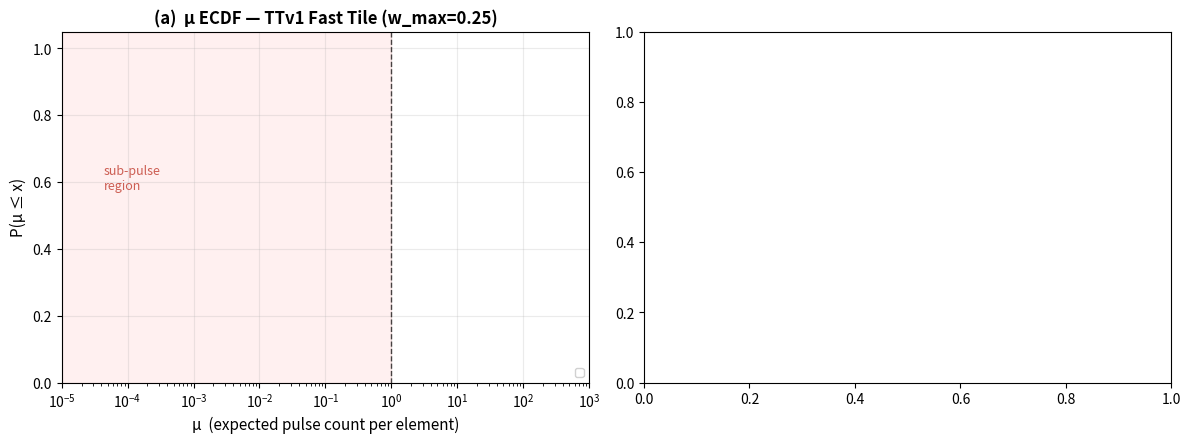

The script that saved this image: (Note: this script raises an exception after producing the figure.)
#!/usr/bin/env python3
"""D1 TTv1 Fast Tile Sub-pulse — μ ECDF Figure

Main Figure (2-panel):
  (a) μ ECDF by fast tile bit-width (TTv1 w_max_fast=0.25, 8/10/12/14b)
  (b) Update quality vs bit-width: cosine similarity + recovery ratio

Comparable to D1_main_figure.png but for TTv1 fast tile.
"""

import json
import os
import numpy as np
import matplotlib
matplotlib.use("Agg")
import matplotlib.pyplot as plt

# ── Paths ──
BASE = "/root/LRTT/experiments/paper/results/paper/diag_D1_ttv1_fast_wmax025"
OUT_DIR = "/root"

plt.rcParams.update({
    "font.size": 10,
    "axes.labelsize": 11,
    "axes.titlesize": 12,
    "legend.fontsize": 8,
    "figure.dpi": 150,
    "savefig.dpi": 200,
    "savefig.bbox": "tight",
})

BIT_COLORS = {8: "#d62728", 10: "#ff7f0e", 12: "#2ca02c", 14: "#1f77b4"}


def load_mu_distribution(tag):
    path = os.path.join(BASE, tag, "mu_distribution.json")
    if not os.path.exists(path):
        return None
    with open(path) as f:
        return json.load(f)


def load_diagnostics_summary(tag):
    path = os.path.join(BASE, tag, "update_diagnostics_summary.json")
    if not os.path.exists(path):
        return None
    with open(path) as f:
        return json.load(f)


def mu_ecdf(data, step=None, tile_filter=None):
    bin_edges = np.array(data["bin_edges"])
    total_counts = np.zeros(len(bin_edges) - 1)
    for h in data["histograms"]:
        if step is not None and h["step"] != step:
            continue
        if tile_filter is not None and not tile_filter(h["tile_name"]):
            continue
        total_counts += np.array(h["counts"])
    cumulative = np.cumsum(total_counts)
    total = cumulative[-1]
    if total == 0:
        return bin_edges[1:], np.zeros_like(total_counts)
    return bin_edges[1:], cumulative / total


def frac_below(data, threshold=1.0, step=None):
    bin_edges = np.array(data["bin_edges"])
    total_counts = np.zeros(len(bin_edges) - 1)
    for h in data["histograms"]:
        if step is not None and h["step"] != step:
            continue
        total_counts += np.array(h["counts"])
    total = total_counts.sum()
    if total == 0:
        return 0.0
    mask = bin_edges[1:] <= threshold
    return total_counts[mask].sum() / total


def aggregate_metrics(tag):
    diag = load_diagnostics_summary(tag)
    if diag is None:
        return None
    layers = list(diag.keys())
    return {
        "mu_p50": np.mean([diag[l]["mean_eff_mu_p50"] for l in layers]),
        "frac_lt1": np.mean([diag[l]["mean_eff_frac_mu_lt_1"] for l in layers]),
        "cosine": np.mean([diag[l]["mean_cosine_sim"] for l in layers]),
        "recovery": np.mean([diag[l]["final_recovery_ratio"] for l in layers]),
    }


def plot_main_figure():
    fig, (ax_ecdf, ax_quality) = plt.subplots(1, 2, figsize=(12, 4.5))

    # ── (a) μ ECDF by bit-width ──
    bits_list = [8, 10, 12, 14]
    for bits in bits_list:
        data = load_mu_distribution(f"ttv1_fast{bits}b_wmax025")
        if data is None:
            print(f"  [SKIP] ttv1_fast{bits}b_wmax025: no mu_distribution.json")
            continue
        x, y = mu_ecdf(data)
        frac = frac_below(data, 1.0)
        dw_min = 2 * 0.25 / (2 ** bits)
        ax_ecdf.plot(x, y, color=BIT_COLORS[bits], linewidth=1.8,
                     label=f"{bits}b  dw={dw_min:.1e}  P(μ<1)={frac:.3f}")

    # μ=1 boundary
    ax_ecdf.axvline(1.0, color="black", linestyle="--", linewidth=1, alpha=0.7)
    ax_ecdf.axvspan(1e-6, 1.0, alpha=0.06, color="red")
    ax_ecdf.text(0.08, 0.55, "sub-pulse\nregion",
                 transform=ax_ecdf.transAxes, fontsize=9, color="#c0392b",
                 fontstyle="italic", alpha=0.8)

    ax_ecdf.set_xscale("log")
    ax_ecdf.set_xlabel("μ  (expected pulse count per element)")
    ax_ecdf.set_ylabel("P(μ ≤ x)")
    ax_ecdf.set_xlim(1e-5, 1e3)
    ax_ecdf.set_ylim(0, 1.05)
    ax_ecdf.legend(loc="lower right", framealpha=0.9)
    ax_ecdf.grid(True, alpha=0.25)
    ax_ecdf.set_title("(a)  μ ECDF — TTv1 Fast Tile (w_max=0.25)", fontweight="bold")

    # ── (b) Update quality vs bit-width ──
    cosines, recoveries, bits_plot = [], [], []
    for bits in bits_list:
        m = aggregate_metrics(f"ttv1_fast{bits}b_wmax025")
        if m is None:
            continue
        bits_plot.append(bits)
        cosines.append(m["cosine"])
        recoveries.append(m["recovery"])

    if bits_plot:
        color_cos = "#2980b9"
        ax_quality.set_xlabel("Fast Tile Bit-width")
        ax_quality.set_ylabel("Cosine Similarity", color=color_cos)
        ln1 = ax_quality.plot(bits_plot, cosines, "o-", color=color_cos, linewidth=2,
                              markersize=8, label="Cosine Similarity", zorder=3)
        ax_quality.tick_params(axis="y", labelcolor=color_cos)
        ax_quality.set_ylim(0, max(cosines) * 1.3 if cosines else 0.5)

        ax_r = ax_quality.twinx()
        color_rec = "#e74c3c"
        ax_r.set_ylabel("Recovery Ratio", color=color_rec)
        ln2 = ax_r.plot(bits_plot, recoveries, "s--", color=color_rec, linewidth=2,
                        markersize=8, label="Recovery Ratio", zorder=3)
        ax_r.tick_params(axis="y", labelcolor=color_rec)
        ax_r.set_yscale("log")
        ax_r.axhline(1.0, color=color_rec, linestyle=":", alpha=0.3)

        ax_quality.set_xticks(bits_plot)
        ax_quality.grid(True, alpha=0.25)
        ax_quality.set_title("(b)  Update Quality — TTv1 Fast Tile (w_max=0.25)",
                             fontweight="bold")

        lines = ln1 + ln2
        labels = [l.get_label() for l in lines]
        ax_quality.legend(lines, labels, loc="center right", framealpha=0.9)

    plt.tight_layout()
    out_path = os.path.join(OUT_DIR, "D1_ttv1_fast_wmax025_figure.png")
    fig.savefig(out_path)
    plt.close()
    print(f"Figure saved: {out_path}")


if __name__ == "__main__":
    plot_main_figure()
    print("Done.")
